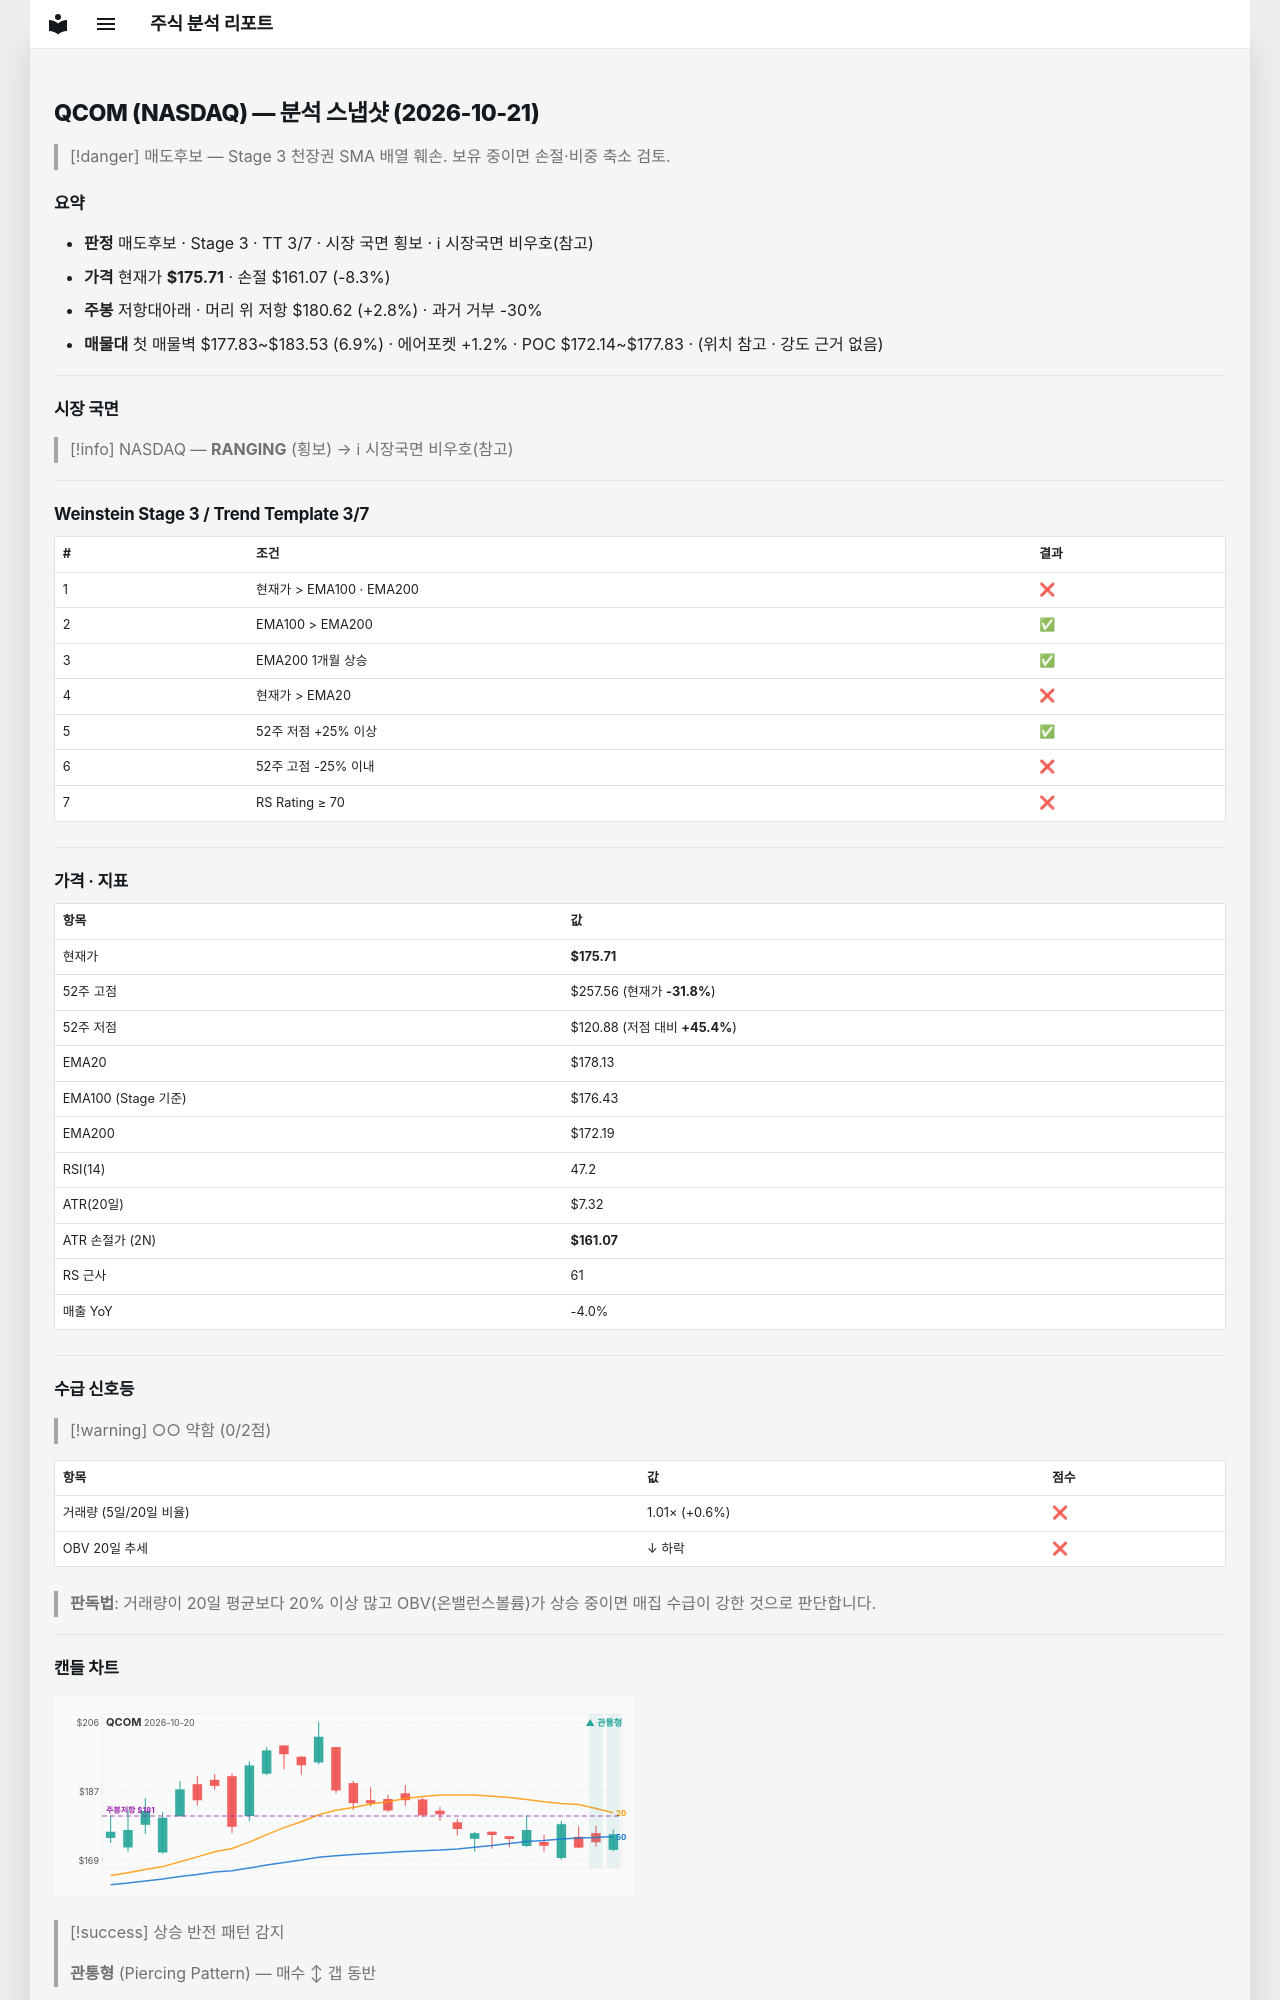

repository: soloandco/stock-reports · page: snapshots/QCOM-2026-10-21/index.html · generator: mkdocs

---
type: analysis-snapshot
title: QCOM 분석 스냅샷
ticker: QCOM
market: NASDAQ
created: 2026-10-21
updated: 2026-10-21
bar-date: 2026-10-20
verdict: 매도후보
real-rr: 0.34
sma50-gap-pct: -1.4
weekly-position: 저항대아래
weekly-overhead-price: 180.62
weekly-overhead-pct: 2.8
stage: 3
trend-template-score: 3
tt-max: 7
ma-set: ema-20-100-200
price: 175.7100067138672
stop-price: 161.0717027483849
market-regime: RANGING
supply-demand-score: 0/2
supply-demand-label: 약함
status: tracking
tags:
  - stock-agent
  - watchlist
  - QCOM
  - analysis
related:
  - "[[analysis-template]]"
---

# QCOM (NASDAQ) — 분석 스냅샷 (2026-10-21)

> [!danger] 매도후보 — Stage 3 천장권
> SMA 배열 훼손. 보유 중이면 손절·비중 축소 검토.

## 요약

- **판정** 매도후보 · Stage 3 · TT 3/7 · 시장 국면 횡보 · ℹ 시장국면 비우호(참고)
- **가격** 현재가 **$175.71** · 손절 $161.07 (-8.3%)
- **주봉** 저항대아래 · 머리 위 저항 $180.62 (+2.8%) · 과거 거부 -30%
- **매물대** 첫 매물벽 $177.83~$183.53 (6.9%) · 에어포켓 +1.2% · POC $172.14~$177.83 · (위치 참고 · 강도 근거 없음)

---

## 시장 국면

> [!info] NASDAQ — **RANGING** (횡보) → ℹ 시장국면 비우호(참고)

---

## Weinstein Stage 3 / Trend Template 3/7

| # | 조건 | 결과 |
|---|------|------|
| 1 | 현재가 > EMA100 · EMA200 | ❌ |
| 2 | EMA100 > EMA200 | ✅ |
| 3 | EMA200 1개월 상승 | ✅ |
| 4 | 현재가 > EMA20 | ❌ |
| 5 | 52주 저점 +25% 이상 | ✅ |
| 6 | 52주 고점 -25% 이내 | ❌ |
| 7 | RS Rating ≥ 70 | ❌ |

---

## 가격 · 지표

| 항목 | 값 |
|------|---|
| 현재가 | **$175.71** |
| 52주 고점 | $257.56 (현재가 **-31.8%**) |
| 52주 저점 | $120.88 (저점 대비 **+45.4%**) |
| EMA20 | $178.13 |
| EMA100 (Stage 기준) | $176.43 |
| EMA200 | $172.19 |
| RSI(14) | 47.2 |
| ATR(20일) | $7.32 |
| ATR 손절가 (2N) | **$161.07** |
| RS 근사 | 61 |
| 매출 YoY | -4.0% |

---
## 수급 신호등

> [!warning] ○○ 약함 (0/2점)

| 항목 | 값 | 점수 |
|------|------|------|
| 거래량 (5일/20일 비율) | 1.01× (+0.6%) | ❌ |
| OBV 20일 추세 | ↓ 하락 | ❌ |

> **판독법**: 거래량이 20일 평균보다 20% 이상 많고 OBV(온밸런스볼륨)가 상승 중이면 매집 수급이 강한 것으로 판단합니다.

---
